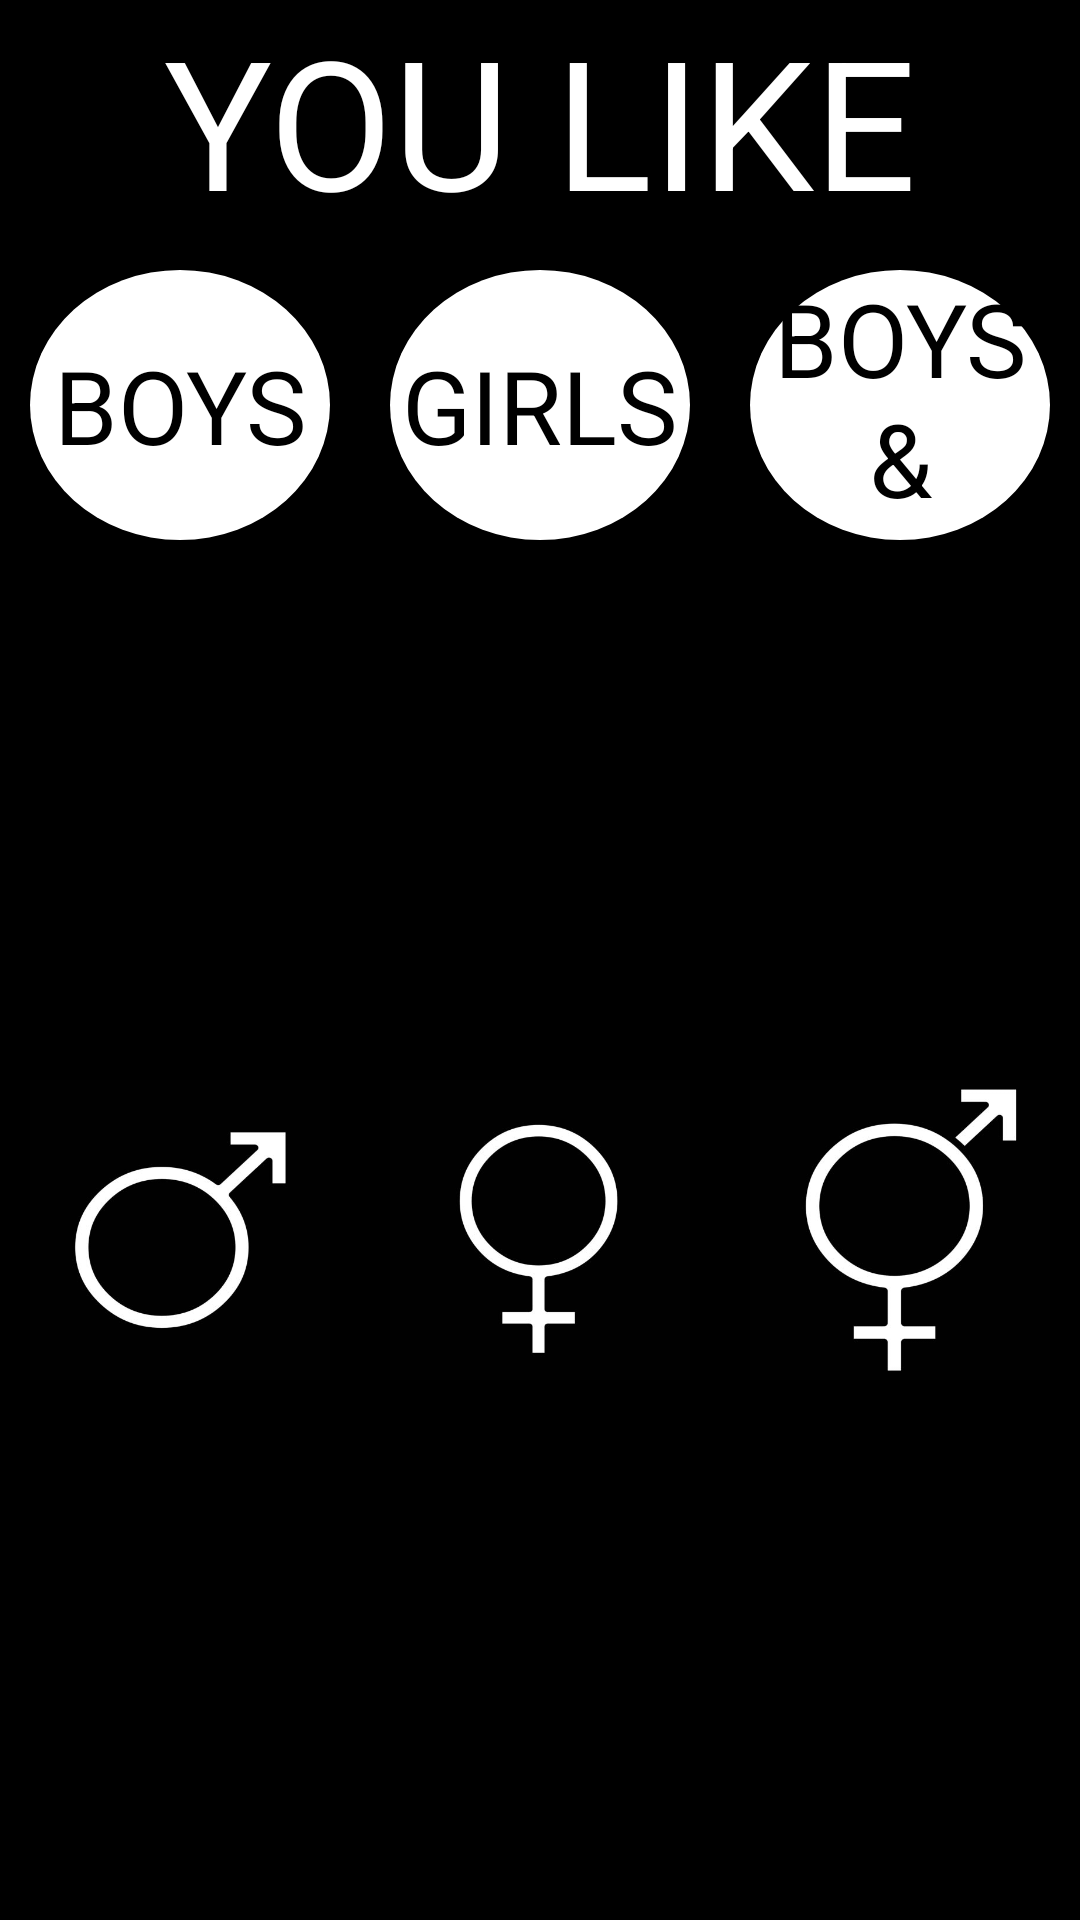

Produce the Android XML layout that renders to this screen, including the resource entries it uses.
<!-- AndroidManifest.xml: application theme AppTheme -->
<!-- res/layout/activity_main.xml -->
<LinearLayout xmlns:android="http://schemas.android.com/apk/res/android"
    xmlns:tools="http://schemas.android.com/tools"
    android:id="@+id/fullscreen_content"
    android:layout_width="match_parent"
    android:layout_height="match_parent"
    android:background="@color/black"
    android:orientation="vertical"
    tools:context=".MainActivity">

    <TextView
        android:id="@+id/you_like"
        android:layout_width="match_parent"
        android:layout_height="wrap_content"
        android:gravity="center"
        android:layout_marginBottom="10dp"
        android:text="@string/you_like"
        android:textAlignment="center"
        android:textAllCaps="true"
        android:textColor="#FFFFFF"
        android:textSize="60sp" />


    <LinearLayout
        android:layout_width="match_parent"
        android:layout_height="match_parent"
        android:orientation="horizontal">

        <LinearLayout
            android:id="@+id/male"
            android:layout_width="0dp"
            android:layout_height="match_parent"
            android:layout_marginEnd="10dp"
            android:layout_marginLeft="10dp"
            android:layout_marginRight="10dp"
            android:layout_marginStart="10dp"
            android:layout_weight="1"
            android:orientation="vertical">

            <TextView
                android:id="@+id/male_text"
                android:layout_width="match_parent"
                android:layout_height="90sp"
                android:background="@drawable/oval"
                android:gravity="center"
                android:text="@string/male"
                android:textAlignment="center"
                android:textAllCaps="true"
                android:textColor="#000000"
                android:textSize="34sp" />

            <ImageView
                android:layout_width="match_parent"
                android:layout_height="match_parent"
                android:src="@drawable/male" />
        </LinearLayout>

        <LinearLayout
            android:id="@+id/female"
            android:layout_width="0dp"
            android:layout_height="match_parent"
            android:layout_marginEnd="10dp"
            android:layout_marginLeft="10dp"
            android:layout_marginRight="10dp"
            android:layout_marginStart="10dp"
            android:layout_weight="1"
            android:orientation="vertical">

            <TextView
                android:id="@+id/female_text"
                android:layout_width="match_parent"
                android:layout_height="90sp"
                android:background="@drawable/oval"
                android:gravity="center"
                android:text="@string/female"
                android:textAlignment="center"
                android:textAllCaps="true"
                android:textColor="#000000"
                android:textSize="34sp" />

            <ImageView
                android:layout_width="match_parent"
                android:layout_height="match_parent"
                android:src="@drawable/female" />
        </LinearLayout>


        <LinearLayout
            android:id="@+id/both"
            android:layout_width="0dp"
            android:layout_height="match_parent"
            android:layout_marginEnd="10dp"
            android:layout_marginLeft="10dp"
            android:layout_marginRight="10dp"
            android:layout_marginStart="10dp"
            android:layout_weight="1"
            android:orientation="vertical">

            <TextView
                android:id="@+id/both_text"
                android:layout_width="match_parent"
                android:layout_height="90sp"
                android:background="@drawable/oval"
                android:gravity="center"
                android:text="@string/both"
                android:textAlignment="center"
                android:textAllCaps="true"
                android:textColor="#000000"
                android:textSize="34sp" />

            <ImageView
                android:layout_width="match_parent"
                android:layout_height="match_parent"
                android:src="@drawable/both" />
        </LinearLayout>

    </LinearLayout>
</LinearLayout>
<!-- resources referenced by this layout -->
<resources>
  <color name="black">#000000</color>
  <!-- drawable both: jpg bitmap (drawable, 23169 bytes) -->
  <!-- drawable female: jpg bitmap (drawable, 19778 bytes) -->
  <!-- drawable male: jpg bitmap (drawable, 21059 bytes) -->
  <!-- drawable oval (drawable) -->
  <?xml version="1.0" encoding="utf-8"?>
  <shape xmlns:android="http://schemas.android.com/apk/res/android"
      android:shape="oval">
  
      <solid android:color="#FFFFFF" />
  
      <size
          android:width="36dp"
          android:height="10dp" />
  
      <corners android:radius="18dp" />
  
  </shape>
  <string name="both">Boys &amp; Girls</string>
  <string name="female">Girls</string>
  <string name="male">Boys</string>
  <string name="you_like">You like</string>
  <style name="AppTheme" parent="Theme.AppCompat.Light.NoActionBar">
          
          <item name="android:windowEnableSplitTouch">false</item>
          <item name="android:splitMotionEvents">false</item>
          <item name="colorPrimary">@color/colorPrimary</item>
          <item name="colorPrimaryDark">@color/colorPrimaryDark</item>
          <item name="colorAccent">@color/colorAccent</item>
      </style>
  <color name="colorPrimary">#000000</color>
  <color name="colorPrimaryDark">#000000</color>
  <color name="colorAccent">#FFFFFF</color>
</resources>
